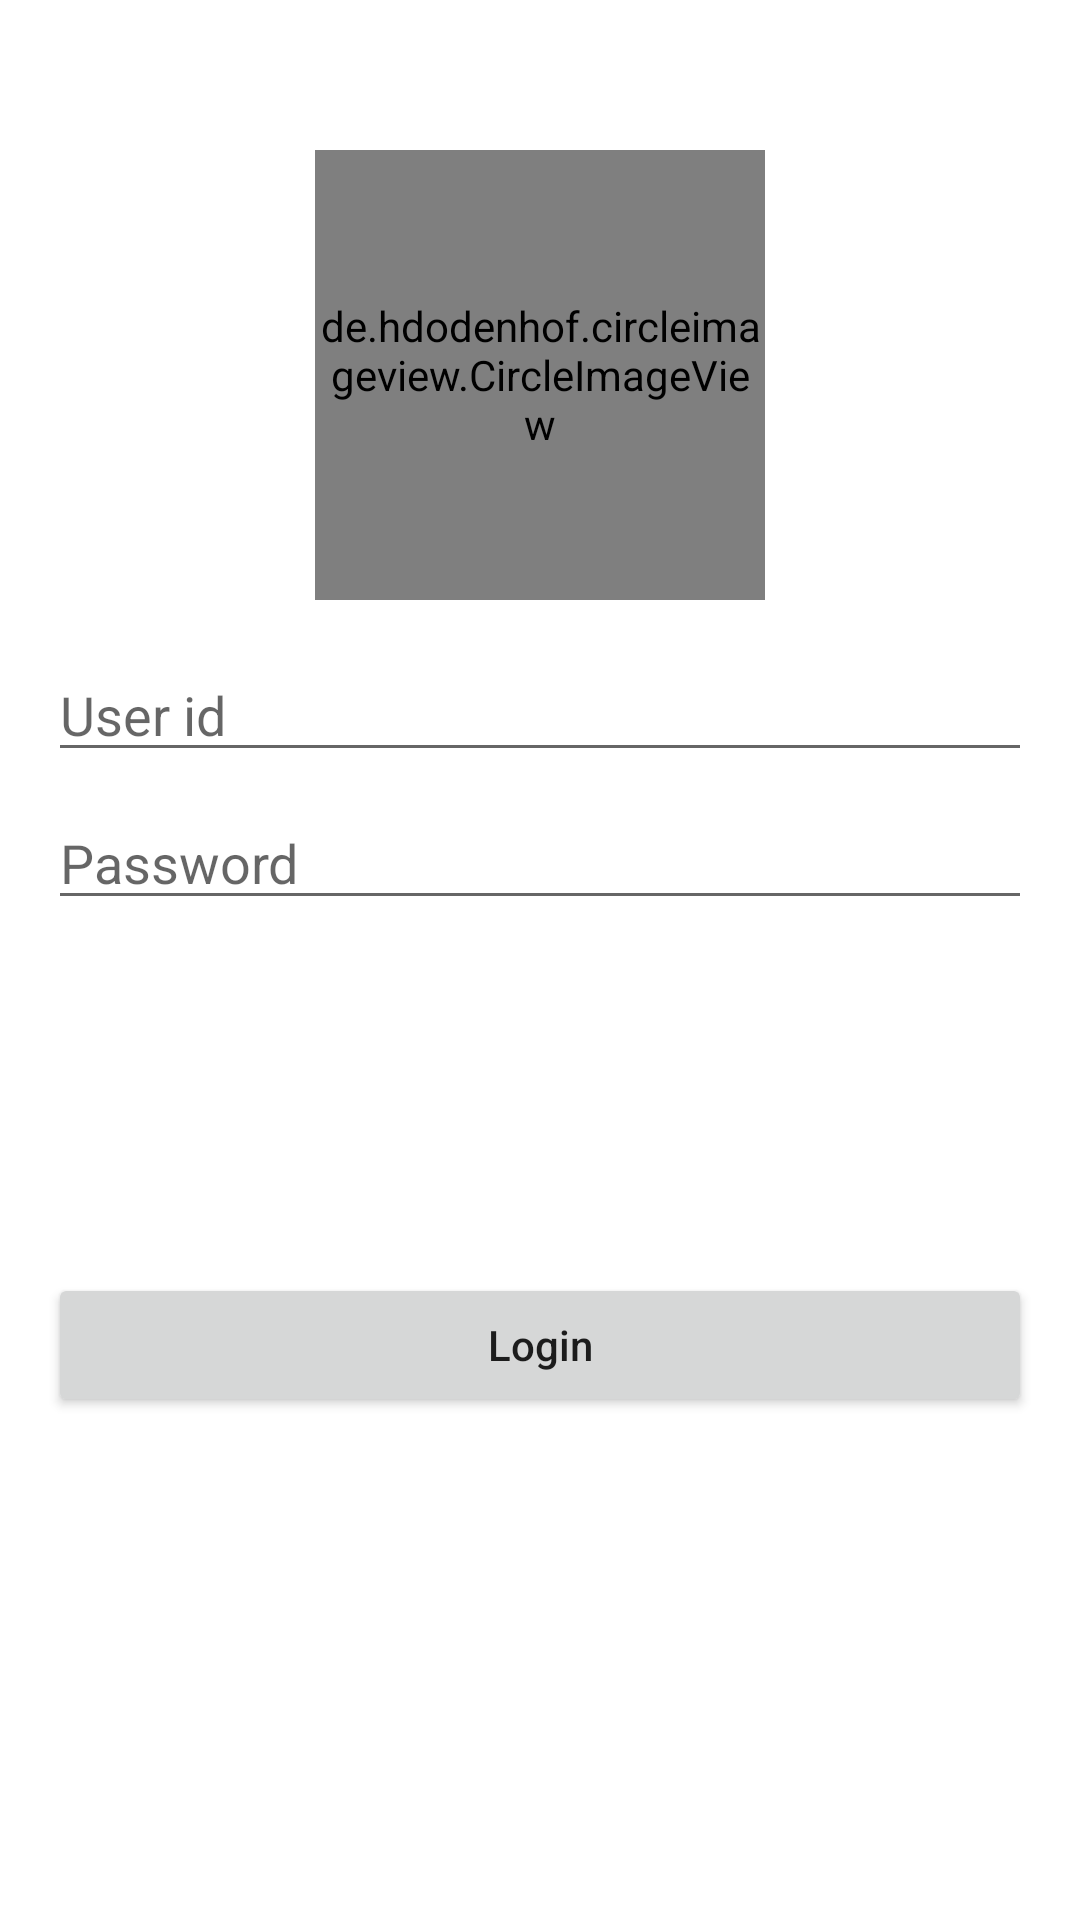

This screen was rendered from an Android layout file. Write that file and the resources it references.
<!-- AndroidManifest.xml: application theme Theme.LCL -->
<!-- res/layout/activity_login.xml -->
<?xml version="1.0" encoding="utf-8"?>
<layout xmlns:android="http://schemas.android.com/apk/res/android"
    xmlns:app="http://schemas.android.com/apk/res-auto"
    xmlns:tools="http://schemas.android.com/tools">

    <data>

    </data>

    <androidx.constraintlayout.widget.ConstraintLayout
        android:layout_width="match_parent"
        android:layout_height="match_parent"
        tools:context=".view.login.LoginActivity">


        <de.hdodenhof.circleimageview.CircleImageView
            android:id="@+id/profile_image"
            android:layout_width="150dp"
            android:layout_height="150dp"
            android:layout_marginTop="50dp"
            android:src="@mipmap/ic_launcher_round"
            app:civ_border_color="#FF000000"
            app:civ_border_width="2dp"
            app:layout_constraintEnd_toEndOf="parent"
            app:layout_constraintStart_toStartOf="parent"
            app:layout_constraintTop_toTopOf="parent" />

        <EditText
            android:id="@+id/etUserid"
            android:layout_width="0dp"
            android:layout_height="wrap_content"
            android:layout_marginStart="16dp"
            android:layout_marginLeft="16dp"
            android:layout_marginTop="16dp"
            android:layout_marginEnd="16dp"
            android:layout_marginRight="16dp"
            android:ems="10"
            android:hint="User id"
            android:inputType="text"
            app:layout_constraintEnd_toEndOf="parent"
            app:layout_constraintStart_toStartOf="parent"
            app:layout_constraintTop_toBottomOf="@+id/profile_image"
            tools:ignore="MissingConstraints" />

        <EditText
            android:id="@+id/etPassword"
            android:layout_width="0dp"
            android:layout_height="wrap_content"
            android:layout_marginStart="16dp"
            android:layout_marginLeft="16dp"
            android:layout_marginTop="8dp"
            android:layout_marginEnd="16dp"
            android:layout_marginRight="16dp"
            android:ems="10"
            android:hint="Password"
            android:inputType="textPassword"
            app:layout_constraintEnd_toEndOf="parent"
            app:layout_constraintStart_toStartOf="parent"
            app:layout_constraintTop_toBottomOf="@+id/etUserid" />


        <Button
            android:id="@+id/btn_Login"
            android:layout_width="0dp"
            android:layout_height="wrap_content"
            android:layout_marginStart="16dp"
            android:layout_marginLeft="16dp"
            android:layout_marginEnd="16dp"
            android:layout_marginRight="16dp"
            android:layout_marginBottom="50dp"
            android:text="Login"
            android:textAllCaps="false"
            app:layout_constraintBottom_toBottomOf="parent"
            app:layout_constraintEnd_toEndOf="parent"
            app:layout_constraintStart_toStartOf="parent"
            app:layout_constraintTop_toBottomOf="@+id/etPassword" />
    </androidx.constraintlayout.widget.ConstraintLayout>
</layout>
<!-- resources referenced by this layout -->
<resources>
  <!-- mipmap ic_launcher_round: png bitmap (mipmap-hdpi, 11737 bytes) -->
  <style name="Theme.LCL" parent="Theme.MaterialComponents.Light.NoActionBar">
          
          <item name="colorPrimary">@color/colorPrimary</item>
          <item name="colorPrimaryVariant">@color/colorPrimaryDark</item>
          <item name="colorOnPrimary">@color/white</item>
          <item name="android:statusBarColor" tools:targetApi="l">?attr/colorPrimaryVariant</item>
          
      </style>
  <color name="colorPrimary">#FF6200EE</color>
  <color name="colorPrimaryDark">#FF3700B3</color>
  <color name="white">#FFFFFFFF</color>
</resources>
